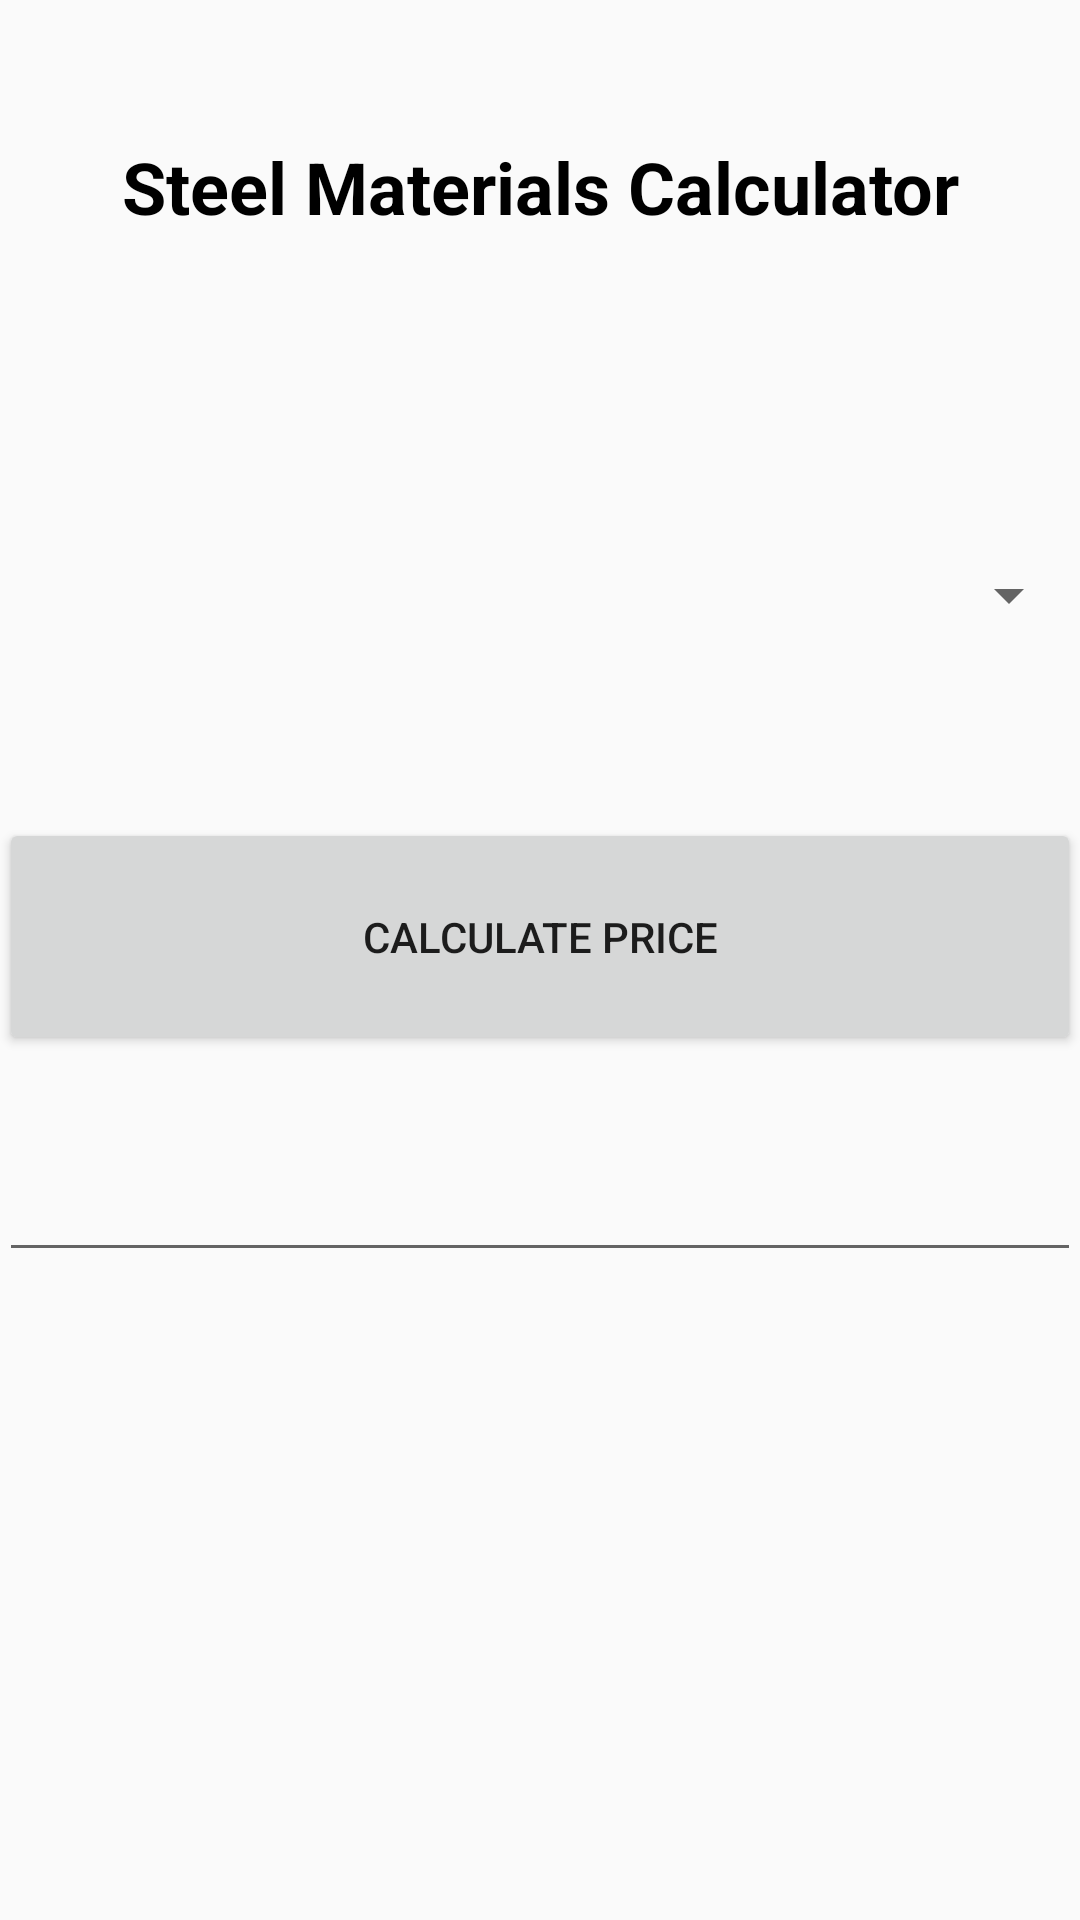

Layout XML and referenced resources for this Android screen:
<!-- AndroidManifest.xml: application theme AppTheme -->
<!-- res/layout/steel_calculator.xml -->
<LinearLayout xmlns:android="http://schemas.android.com/apk/res/android"
    xmlns:tools="http://schemas.android.com/tools" android:layout_width="match_parent"
    android:layout_height="match_parent" android:paddingLeft="@dimen/activity_horizontal_margin"
    android:paddingRight="@dimen/activity_horizontal_margin"
    android:paddingTop="@dimen/activity_vertical_margin"
    android:paddingBottom="@dimen/activity_vertical_margin" tools:context=".MainActivity"
    android:orientation="vertical"
    android:weightSum="1">

    <LinearLayout
        android:orientation="vertical"
        android:layout_width="match_parent"
        android:layout_height="match_parent"
        android:id="@+id/PageLayout">

        <TextView android:text="@string/hello_world" android:layout_width="match_parent"
            android:layout_height="0dp"
            android:id="@+id/txtHeader"
            android:layout_weight="1"
            android:textAlignment="center"
            android:theme="@style/HeaderAppear" />

        <Spinner
            android:layout_width="match_parent"
            android:layout_height="wrap_content"
            android:id="@+id/spinMaterial"
            android:layout_weight="1"
            android:focusable="true"
            android:focusableInTouchMode="true"
            style="@style/Spinner"
            android:theme="@style/Spinner"
            android:textAlignment="center" />

        <Button
            android:layout_width="match_parent"
            android:layout_height="wrap_content"
            android:text="@string/btnCalculate"
            android:id="@+id/btnCalculate"
            android:layout_weight="0.25" />

        <EditText
            android:layout_width="match_parent"
            android:layout_height="wrap_content"
            android:inputType="numberDecimal"
            android:ems="10"
            android:id="@+id/editAmount"
            android:layout_weight=".25" />

        <TextView
            android:layout_width="match_parent"
            android:layout_height="wrap_content"
            android:textAppearance="?android:attr/textAppearanceLarge"
            android:text="@string/PriceDisplay"
            android:id="@+id/displayPrice"
            android:layout_weight="1.5" />
    </LinearLayout>

</LinearLayout>
<!-- resources referenced by this layout -->
<resources>
  <string name="PriceDisplay"> </string>
  <string name="btnCalculate">Calculate Price</string>
  <string name="hello_world">Steel Materials Calculator</string>
  <style name="HeaderAppear">
          <item name="android:textSize">24sp</item>
          <item name="android:textStyle">bold</item>
          <item name="android:textColor">@color/header</item>
          <item name="android:gravity">center</item>
      </style>
  <style name="Spinner">
          <item name="android:textColor">@color/header</item>
          <item name="android:gravity">center</item>
      </style>
  <style name="AppTheme" parent="Theme.AppCompat.Light.DarkActionBar">
          
      </style>
  <color name="header">#000000</color>
</resources>
